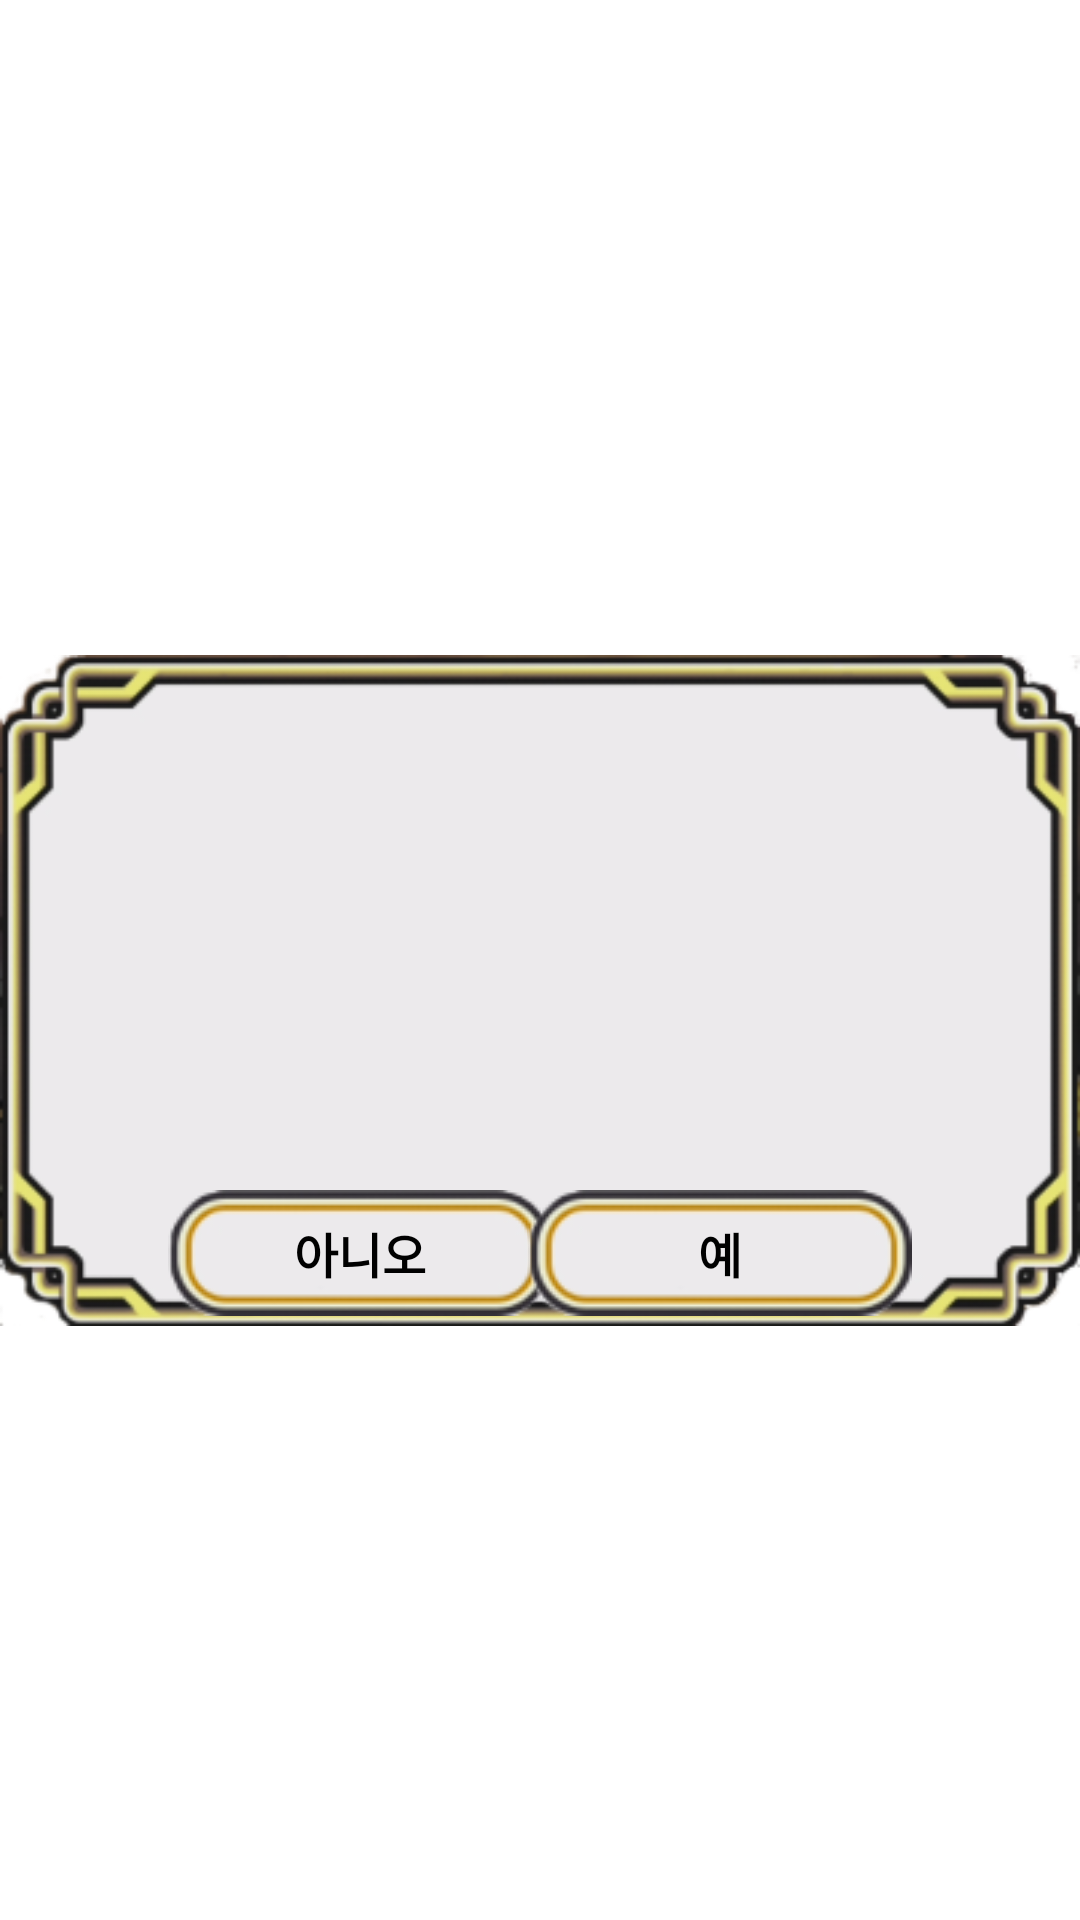

This screen was rendered from an Android layout file. Write that file and the resources it references.
<!-- AndroidManifest.xml: application theme Theme.FourthProject -->
<!-- res/layout/dialog01.xml -->
<?xml version="1.0" encoding="utf-8"?>
<androidx.constraintlayout.widget.ConstraintLayout
    xmlns:android="http://schemas.android.com/apk/res/android"
    xmlns:tools="http://schemas.android.com/tools"
    xmlns:app="http://schemas.android.com/apk/res-auto"
    android:id="@+id/dialog01"
    android:layout_width="match_parent"
    android:layout_height="match_parent"
    android:background="#00000000"
    >
    <androidx.appcompat.widget.AppCompatImageView
        android:id="@+id/dialog_background"
        android:layout_width="wrap_content"
        android:layout_height="wrap_content"
        app:srcCompat="@drawable/alert"
        android:paddingTop="20dp"
        app:layout_constraintStart_toStartOf="parent"
        app:layout_constraintEnd_toEndOf="parent"
        app:layout_constraintTop_toTopOf="parent"
        app:layout_constraintBottom_toBottomOf="parent"
        android:background="@color/transparent">
    </androidx.appcompat.widget.AppCompatImageView>
    <androidx.appcompat.widget.AppCompatTextView
        android:id="@+id/messsag_dialog"
        android:layout_width="wrap_content"
        android:layout_height="wrap_content"
        android:gravity="center"
        android:textColor="@color/black"
        android:textStyle="bold"
        android:textSize="16sp"
        android:text=""
        android:layout_marginBottom="15dp"
        app:layout_constraintEnd_toEndOf="@id/dialog_background"
        app:layout_constraintTop_toTopOf="@id/dialog_background"
        app:layout_constraintStart_toStartOf="@id/dialog_background"
        app:layout_constraintBottom_toBottomOf="@id/dialog_background">
    </androidx.appcompat.widget.AppCompatTextView>
    <androidx.appcompat.widget.AppCompatImageButton
        android:id="@+id/choose_no"
        android:layout_width="wrap_content"
        android:layout_height="wrap_content"
        android:background="@drawable/alert_btn_clicked"
        app:layout_constraintStart_toStartOf="@id/dialog_background"
        app:layout_constraintBottom_toBottomOf="@id/dialog_background"
        android:clickable="true"
        android:layout_marginStart="56dp"
        android:layout_marginBottom="17dp">
    </androidx.appcompat.widget.AppCompatImageButton>
    <androidx.appcompat.widget.AppCompatTextView
        android:layout_width="wrap_content"
        android:layout_height="wrap_content"
        app:layout_constraintEnd_toEndOf="@id/choose_no"
        app:layout_constraintTop_toTopOf="@id/choose_no"
        app:layout_constraintStart_toStartOf="@id/choose_no"
        app:layout_constraintBottom_toBottomOf="@id/choose_no"
        android:text="아니오"
        android:gravity="center"
        android:textColor="@color/black"
        android:textStyle="bold"
        android:textSize="16sp">
    </androidx.appcompat.widget.AppCompatTextView>
    <androidx.appcompat.widget.AppCompatImageButton
        android:id="@+id/choose_yes"
        android:layout_width="wrap_content"
        android:layout_height="wrap_content"
        android:clickable="true"
        android:background="@drawable/alert_btn_clicked"
        app:layout_constraintEnd_toEndOf="@id/dialog_background"
        app:layout_constraintBottom_toBottomOf="@id/dialog_background"
        android:layout_marginEnd="56dp"
        android:layout_marginBottom="17dp">
    </androidx.appcompat.widget.AppCompatImageButton>
    <androidx.appcompat.widget.AppCompatTextView
        android:layout_width="wrap_content"
        android:layout_height="wrap_content"
        app:layout_constraintEnd_toEndOf="@id/choose_yes"
        app:layout_constraintTop_toTopOf="@id/choose_yes"
        app:layout_constraintStart_toStartOf="@id/choose_yes"
        app:layout_constraintBottom_toBottomOf="@id/choose_yes"
        android:text="예"
        android:gravity="center"
        android:textColor="@color/black"
        android:textStyle="bold"
        android:textSize="16sp">
    </androidx.appcompat.widget.AppCompatTextView>

</androidx.constraintlayout.widget.ConstraintLayout>
<!-- resources referenced by this layout -->
<resources>
  <!-- drawable alert: png bitmap (drawable, 31736 bytes) -->
  <!-- drawable alert_btn_clicked (drawable) -->
  <?xml version="1.0" encoding="utf-8"?>
  <selector xmlns:android="http://schemas.android.com/apk/res/android" >
      <item android:state_pressed="true" android:drawable="@drawable/alert_btn_on"/>
      <item android:state_pressed="false" android:drawable="@drawable/alert_btn"/>
  </selector>
  <style name="Theme.FourthProject" parent="Theme.MaterialComponents.DayNight.DarkActionBar">
          
          <item name="colorPrimary">@color/purple_500</item>
          <item name="colorPrimaryVariant">@color/purple_700</item>
          <item name="colorOnPrimary">@color/white</item>
          
          <item name="colorSecondary">@color/teal_200</item>
          <item name="colorSecondaryVariant">@color/teal_700</item>
          <item name="colorOnSecondary">@color/black</item>
          
          <item name="android:statusBarColor" tools:targetApi="l">?attr/colorPrimaryVariant</item>
          
          <item name="windowNoTitle">true</item>
          <item name="android:windowFullscreen">true</item>
          <item name="android:navigationBarColor">@color/black</item>
          <item name="android:windowBackground">@android:color/transparent</item>
      </style>
  <!-- drawable alert_btn_on: png bitmap (drawable, 5962 bytes) -->
  <!-- drawable alert_btn: png bitmap (drawable, 5262 bytes) -->
  <!-- not gathered from this repository: default colours our renderer supplied (Android Studio template values) -->
  <color name="purple_500">#FF6200EE</color>
  <color name="purple_700">#FF3700B3</color>
  <color name="teal_200">#FF03DAC5</color>
  <color name="teal_700">#FF018786</color>
  <color name="black">#FF000000</color>
  <color name="white">#FFFFFFFF</color>
</resources>
